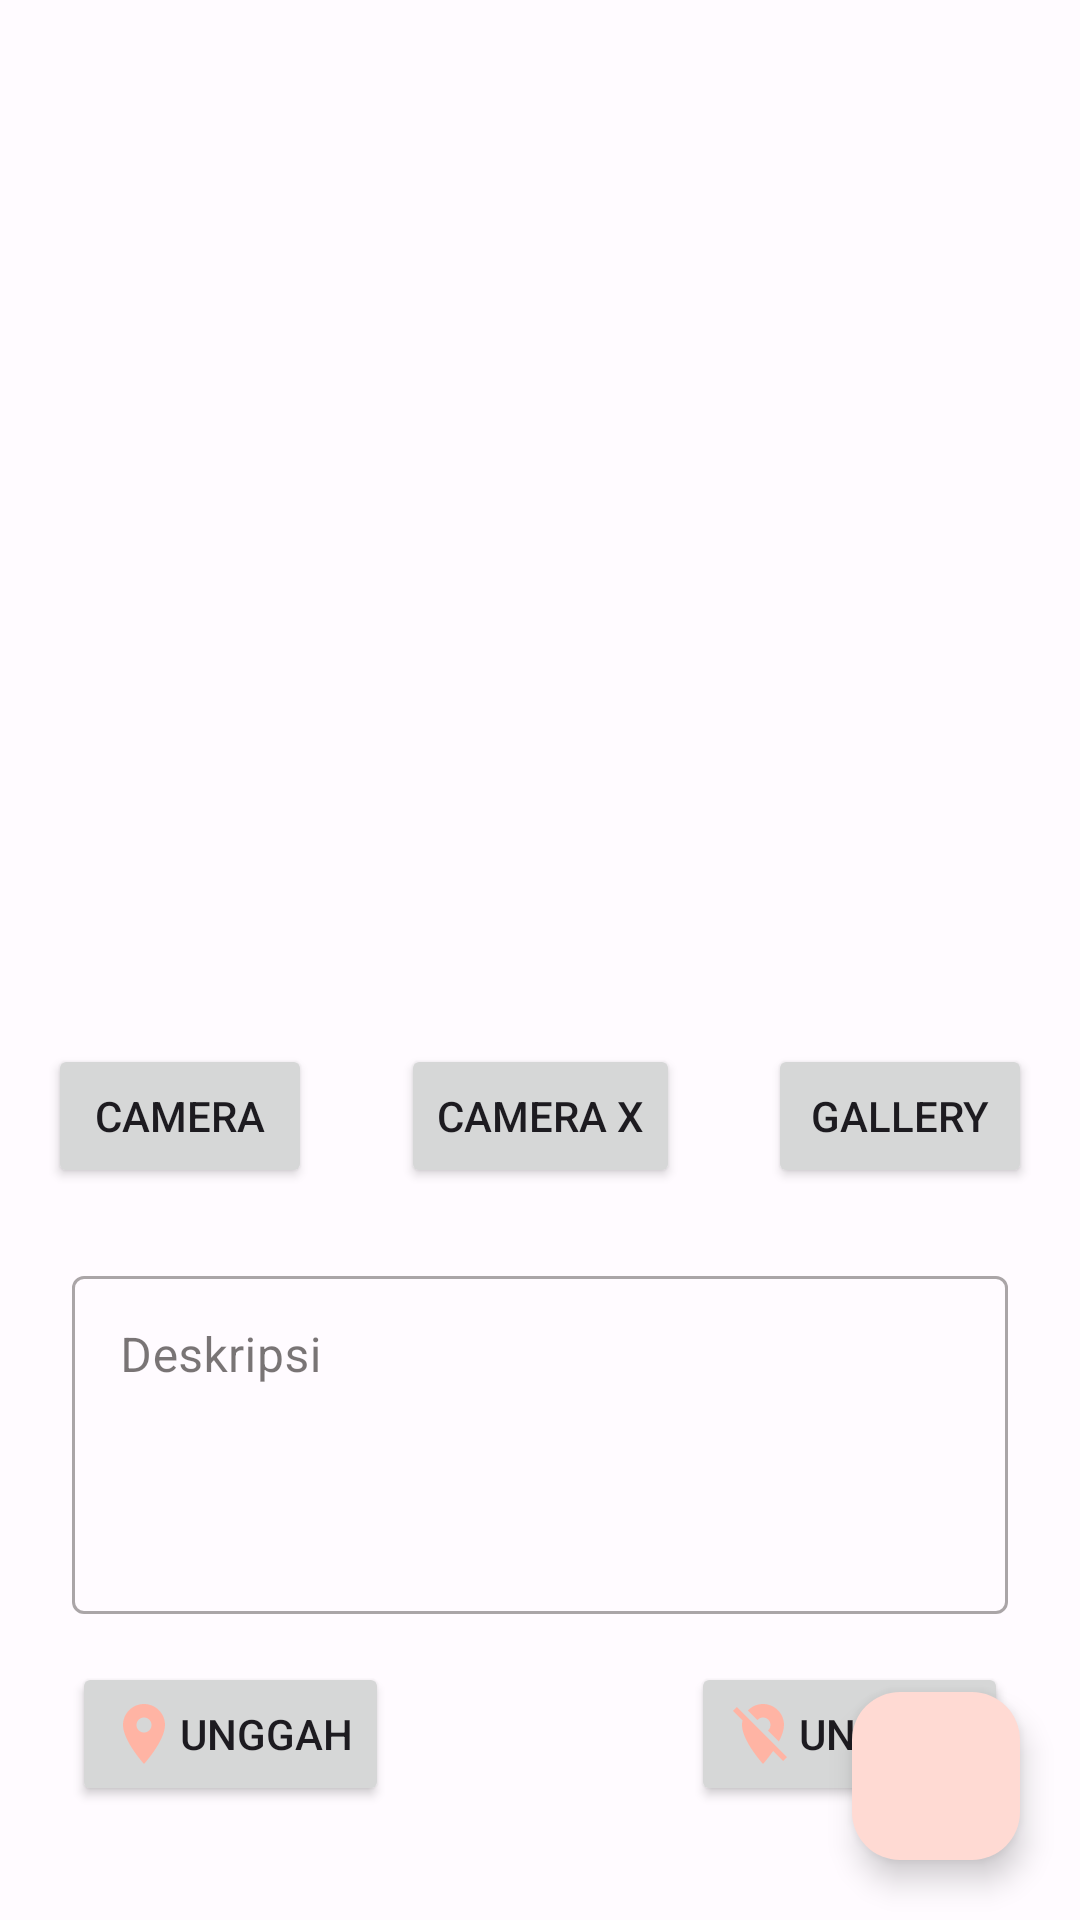

The Android layout XML behind this screen, and the referenced resources:
<!-- AndroidManifest.xml: application theme Theme.StoryAppProject -->
<!-- res/layout/layout_post.xml -->
<?xml version="1.0" encoding="utf-8"?>
<androidx.constraintlayout.widget.ConstraintLayout xmlns:android="http://schemas.android.com/apk/res/android"
    xmlns:app="http://schemas.android.com/apk/res-auto"
    android:layout_width="match_parent"
    android:layout_height="match_parent">

    <ImageView
        android:id="@+id/storyPictPreview"
        android:layout_width="300dp"
        android:layout_height="300dp"
        android:layout_marginHorizontal="32dp"
        android:layout_marginTop="32dp"
        android:src="@drawable/picadd"
        android:contentDescription="@string/postTitle"
        app:layout_constraintEnd_toEndOf="parent"
        app:layout_constraintStart_toStartOf="parent"
        app:layout_constraintTop_toTopOf="parent" />

    <Button
        android:id="@+id/cam_btn"
        android:layout_width="wrap_content"
        android:layout_height="wrap_content"
        android:layout_margin="16dp"
        android:text="@string/camera"
        app:layout_constraintStart_toStartOf="parent"
        app:layout_constraintTop_toBottomOf="@+id/storyPictPreview" />

    <Button
        android:id="@+id/camx_btn"
        android:layout_width="wrap_content"
        android:layout_height="wrap_content"
        android:layout_margin="16dp"
        android:layout_marginTop="16dp"
        android:text="@string/camerax"
        app:layout_constraintEnd_toStartOf="@+id/gallery_btn"
        app:layout_constraintStart_toEndOf="@+id/cam_btn"
        app:layout_constraintTop_toBottomOf="@+id/storyPictPreview" />

    <Button
        android:id="@+id/gallery_btn"
        android:layout_width="wrap_content"
        android:layout_height="wrap_content"
        android:layout_margin="16dp"
        android:text="@string/gallery"
        app:layout_constraintEnd_toEndOf="parent"
        app:layout_constraintTop_toBottomOf="@+id/storyPictPreview" />

    <com.google.android.material.textfield.TextInputLayout
        android:id="@+id/descEtLayout"
        style="@style/Widget.MaterialComponents.TextInputLayout.OutlinedBox"
        android:layout_width="0dp"
        android:layout_height="wrap_content"
        android:layout_marginHorizontal="24dp"
        android:layout_marginTop="24dp"
        app:layout_constraintEnd_toEndOf="parent"
        app:layout_constraintStart_toStartOf="parent"
        app:layout_constraintTop_toBottomOf="@+id/camx_btn">

        <EditText
            android:id="@+id/descEt"
            android:layout_width="match_parent"
            android:layout_height="wrap_content"
            android:ems="10"
            android:hint="@string/descText"
            android:lines="12"
            android:minLines="4"
            android:maxLines="16"
            android:gravity="start|top"
            android:scrollbars="vertical"
            android:inputType="textMultiLine" />

    </com.google.android.material.textfield.TextInputLayout>

    <Button
        android:id="@+id/postBtn"
        android:layout_width="wrap_content"
        android:layout_height="wrap_content"
        android:layout_marginHorizontal="24dp"
        android:layout_marginTop="16dp"
        android:drawableLeft="@drawable/ic_nolocation"
        android:text="@string/post"
        app:layout_constraintEnd_toEndOf="parent"
        app:layout_constraintTop_toBottomOf="@+id/descEtLayout" />

    <Button
        android:id="@+id/postWithLocation"
        android:layout_width="wrap_content"
        android:layout_height="wrap_content"
        android:layout_marginHorizontal="24dp"
        android:layout_marginTop="16dp"
        android:drawableLeft="@drawable/ic_location"
        android:text="@string/post"
        app:layout_constraintStart_toStartOf="parent"
        app:layout_constraintTop_toBottomOf="@+id/descEtLayout" />

    <com.google.android.material.floatingactionbutton.FloatingActionButton
        android:id="@+id/backHome"
        android:layout_width="wrap_content"
        android:layout_height="wrap_content"
        android:layout_marginEnd="20dp"
        android:layout_marginBottom="20dp"
        android:src="@drawable/baseline_arrow_back_24"
        app:fabSize="normal"
        app:layout_constraintBottom_toBottomOf="parent"
        app:layout_constraintEnd_toEndOf="parent"
        android:contentDescription="@string/back" />
</androidx.constraintlayout.widget.ConstraintLayout>
<!-- resources referenced by this layout -->
<resources>
  <!-- drawable ic_location (drawable) -->
  <vector xmlns:android="http://schemas.android.com/apk/res/android" android:height="24dp" android:tint="@color/md_theme_dark_primary" android:viewportHeight="24" android:viewportWidth="24" android:width="24dp">
        
      <path android:fillColor="@android:color/white" android:pathData="M12,2C8.13,2 5,5.13 5,9c0,5.25 7,13 7,13s7,-7.75 7,-13c0,-3.87 -3.13,-7 -7,-7zM12,11.5c-1.38,0 -2.5,-1.12 -2.5,-2.5s1.12,-2.5 2.5,-2.5 2.5,1.12 2.5,2.5 -1.12,2.5 -2.5,2.5z"/>
      
  </vector>
  <!-- drawable ic_nolocation (drawable) -->
  <vector xmlns:android="http://schemas.android.com/apk/res/android" android:height="24dp" android:tint="@color/md_theme_dark_primary" android:viewportHeight="24" android:viewportWidth="24" android:width="24dp">
        
      <path android:fillColor="@android:color/white" android:pathData="M12,6.5c1.38,0 2.5,1.12 2.5,2.5 0,0.74 -0.33,1.39 -0.83,1.85l3.63,3.63c0.98,-1.86 1.7,-3.8 1.7,-5.48 0,-3.87 -3.13,-7 -7,-7 -1.98,0 -3.76,0.83 -5.04,2.15l3.19,3.19c0.46,-0.52 1.11,-0.84 1.85,-0.84zM16.37,16.1l-4.63,-4.63 -0.11,-0.11L3.27,3 2,4.27l3.18,3.18C5.07,7.95 5,8.47 5,9c0,5.25 7,13 7,13s1.67,-1.85 3.38,-4.35L18.73,21 20,19.73l-3.63,-3.63z"/>
      
  </vector>
  <string name="back">kembali halaman utama</string>
  <string name="camera">Camera</string>
  <string name="camerax">Camera X</string>
  <string name="descText">Deskripsi</string>
  <string name="gallery">Gallery</string>
  <string name="post">Unggah</string>
  <string name="postTitle">Unggah Cerita</string>
  <color name="md_theme_dark_primary">#FFB4A4</color>
  <color name="md_theme_light_primary">#9C4330</color>
  <color name="md_theme_light_onPrimary">#FFFFFF</color>
  <color name="md_theme_light_primaryContainer">#FFDAD3</color>
  <color name="md_theme_light_onPrimaryContainer">#3E0500</color>
  <color name="md_theme_light_secondary">#775750</color>
  <color name="md_theme_light_onSecondary">#FFFFFF</color>
  <color name="md_theme_light_secondaryContainer">#FFDAD3</color>
  <color name="md_theme_light_onSecondaryContainer">#2C1510</color>
  <color name="md_theme_light_tertiary">#9C4236</color>
  <color name="md_theme_light_onTertiary">#FFFFFF</color>
  <color name="md_theme_light_tertiaryContainer">#FFDAD5</color>
  <color name="md_theme_light_onTertiaryContainer">#410000</color>
  <color name="md_theme_light_error">#BA1A1A</color>
  <color name="md_theme_light_errorContainer">#FFDAD6</color>
  <color name="md_theme_light_onError">#FFFFFF</color>
  <color name="md_theme_light_onErrorContainer">#410002</color>
  <color name="md_theme_light_background">#FFFBFF</color>
  <color name="md_theme_light_onBackground">#201A19</color>
  <color name="md_theme_light_surface">#FFFBFF</color>
  <color name="md_theme_light_onSurface">#201A19</color>
  <color name="md_theme_light_surfaceVariant">#F5DDD9</color>
  <color name="md_theme_light_onSurfaceVariant">#534340</color>
  <color name="md_theme_light_outline">#85736F</color>
  <color name="md_theme_light_inverseOnSurface">#FBEEEB</color>
  <color name="md_theme_light_inverseSurface">#362F2D</color>
  <color name="md_theme_light_inversePrimary">#FFB4A4</color>
</resources>
